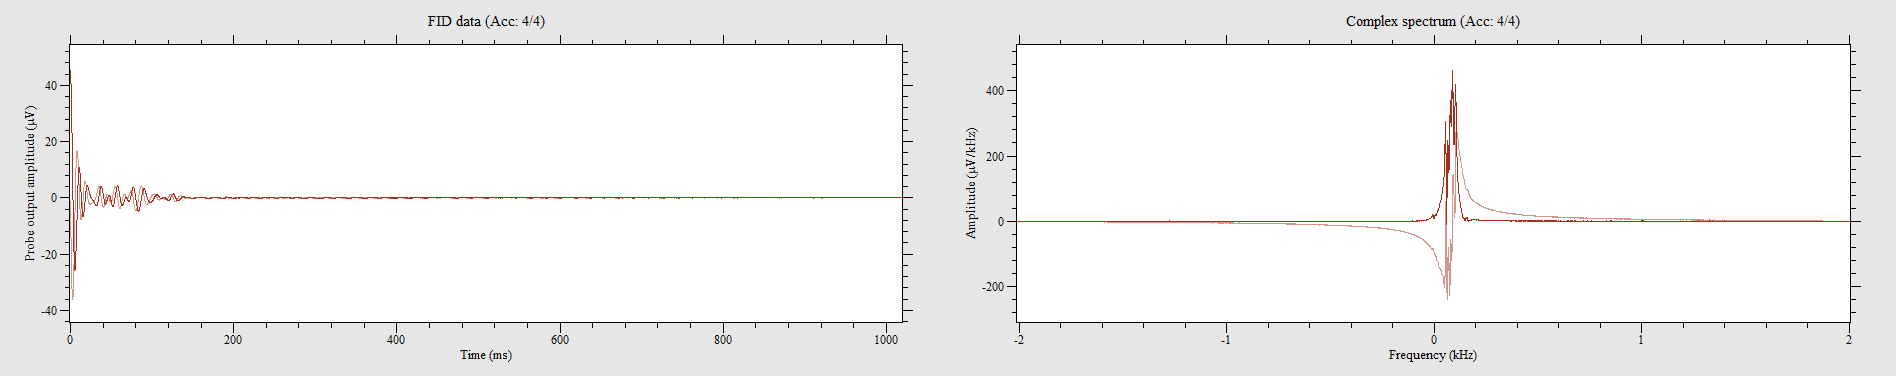

Source data for this figure (header and first rows):
42.5991, -10.9058, 41.0437, -14.989, 38.632, -18.5615, 37.3139, -22.1933, 34.6622, -25.415, 32.1112, -28.5129, 29.1629, -31.4947, 25.8303, -34.0844, 22.4281, -36.3389, 18.6982, -38.227, 14.744, -39.6715, 10.6891, -40.8142
-11.72, -42.53, -16.5, -40.5, -20.74, -37.69, -25.03, -35.64, -28.68, -32.23, -32.12, -28.72, -35.12, -24.85, -37.61, -20.59, -39.59, -16.12, -41.11, -11.34, -41.97, -6.516, -42.12, -1.481
-42.65, 12.19, -40.21, 17.73, -37.13, 22.47, -34.43, 27.05, -30.43, 30.97, -26.22, 34.58, -21.48, 37.78, -16.47, 40.07, -11.21, 41.68, -5.618, 42.57, -0.01548, 42.77, 5.579, 42.25
13.11, 42.59, 19.73, 39.45, 25.28, 35.4, 30.66, 31.53, 34.88, 26.04, 38.51, 20.43, 41.17, 14.19, 42.7, 7.452, 43.22, 0.632, 42.63, -6.253, 40.86, -12.99, 37.93, -19.16
